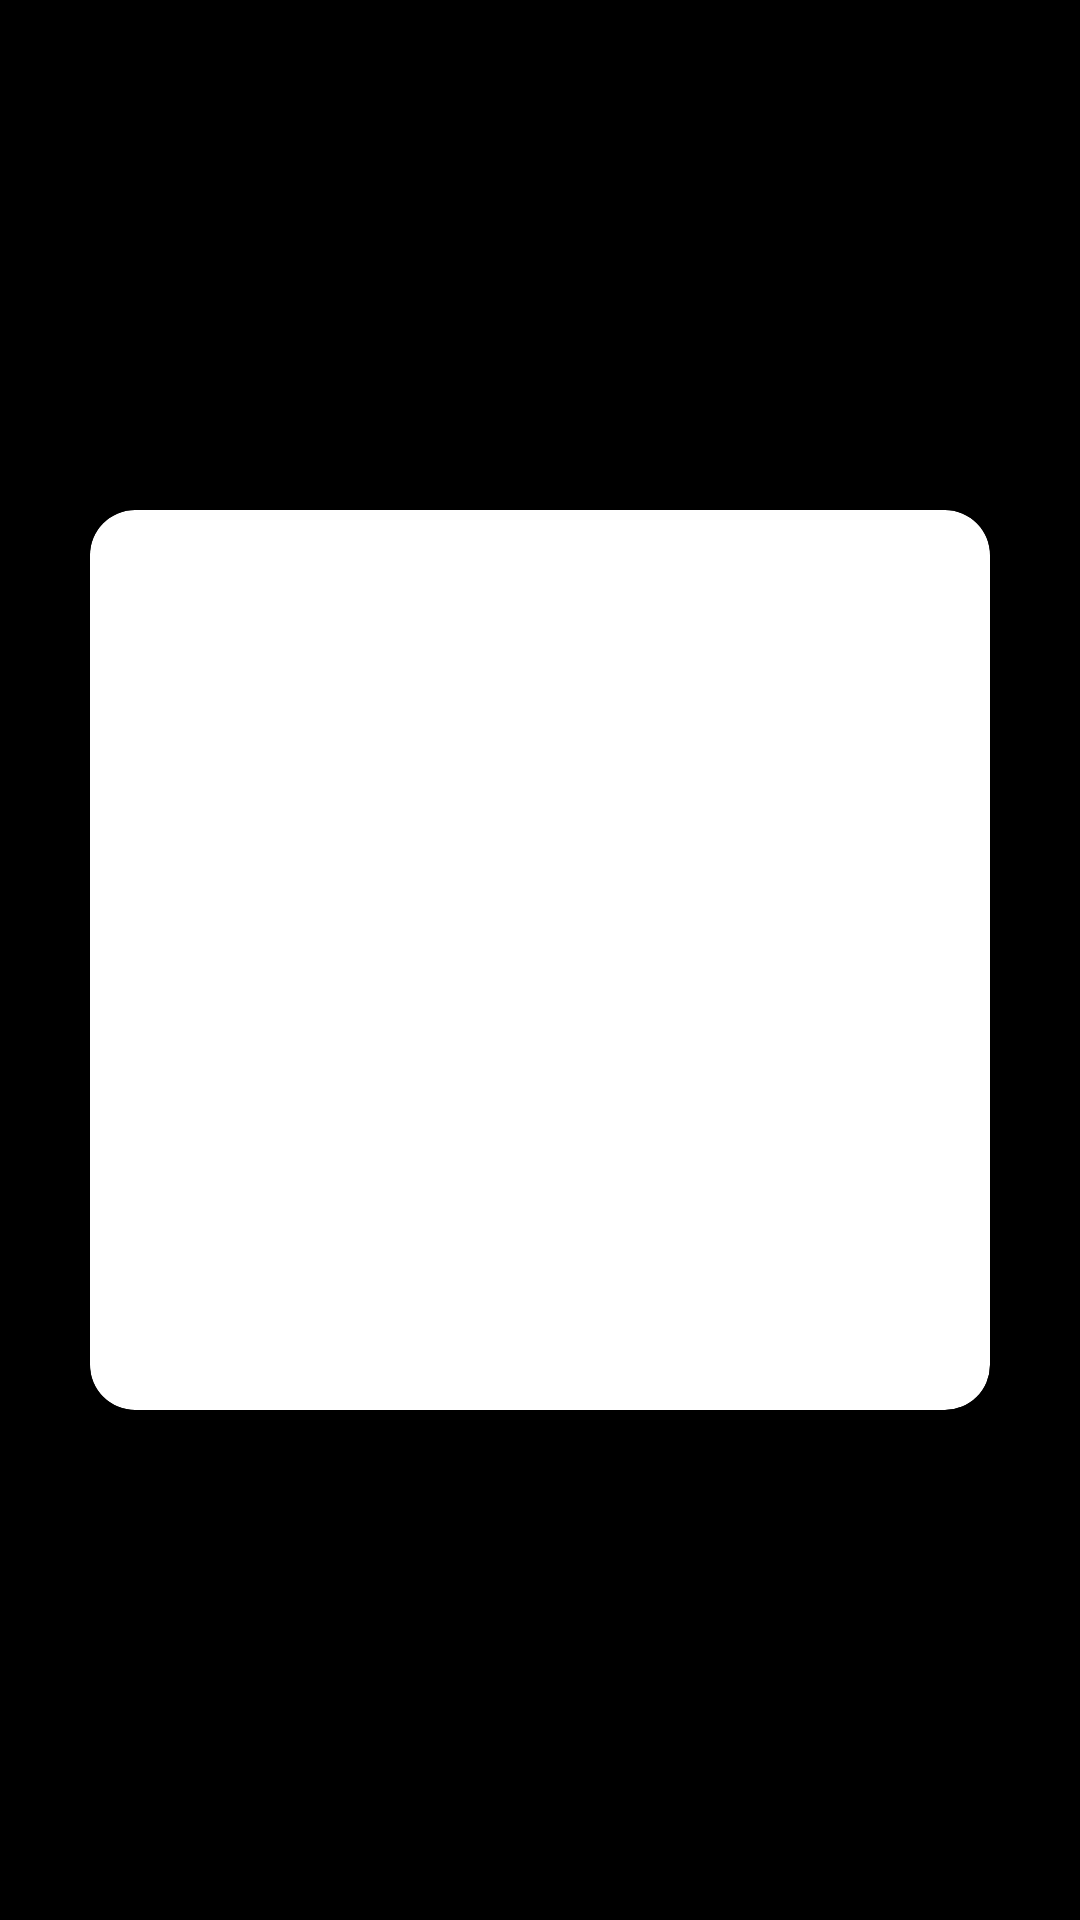

Here is an Android app screen rendered from its layout file. Give the layout XML and the strings, colors and styles it references.
<!-- AndroidManifest.xml: application theme Theme.Asteroid -->
<!-- res/layout/view_pager_layout.xml -->
<?xml version="1.0" encoding="utf-8"?>
<FrameLayout xmlns:android="http://schemas.android.com/apk/res/android"
    android:layout_width="match_parent"
    android:layout_height="match_parent"
    xmlns:app="http://schemas.android.com/apk/res-auto">

    <androidx.cardview.widget.CardView
        android:layout_width="wrap_content"
        android:layout_height="wrap_content"
        app:cardCornerRadius="15dp"
        android:layout_gravity="center">

        <ImageView
            android:id="@+id/vpImage"
            android:layout_width="300dp"
            android:layout_height="300dp"
            android:layout_gravity="center"/>

    </androidx.cardview.widget.CardView>


</FrameLayout>
<!-- resources referenced by this layout -->
<resources>
  <style name="Theme.Asteroid" parent="Theme.Material3.DayNight.NoActionBar">
          
          
          <item name="android:windowBackground">@color/black</item>
  
          <item name="colorPrimary">@color/pink</item>
          <item name="colorAccent">@color/pink100</item>
          <item name="colorSecondaryContainer">@null</item>
          <item name="android:textColor">@color/pink</item>
          <item name="android:textSize">20sp</item>
  
          
          <item name="android:windowSoftInputMode">stateAlwaysVisible</item>
  
      </style>
  <color name="black">#FF000000</color>
  <color name="pink">#EA3680</color>
  <color name="pink100">#ff80ab</color>
</resources>
